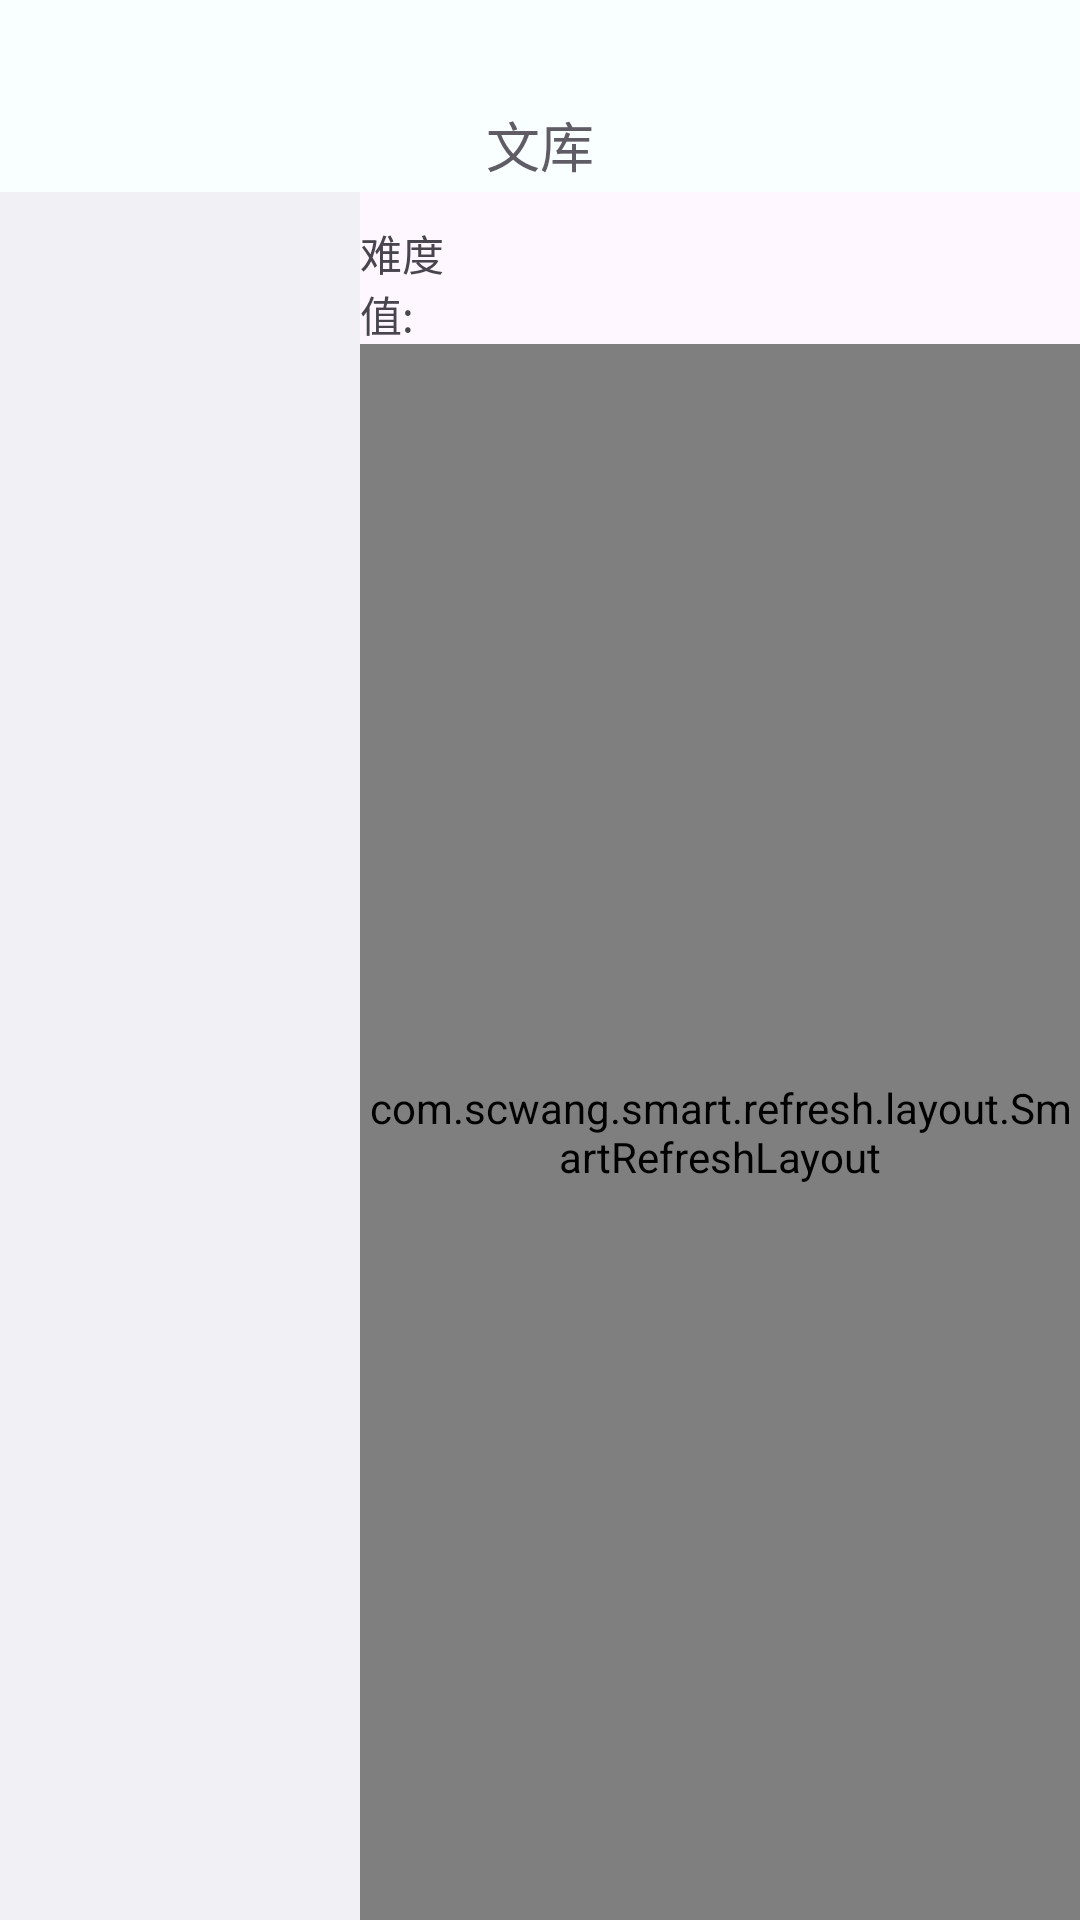

Here is an Android app screen rendered from its layout file. Give the layout XML and the strings, colors and styles it references.
<!-- AndroidManifest.xml: application theme Theme.EnglishGPTApplication -->
<!-- res/layout/fragment_library.xml -->
<layout xmlns:android="http://schemas.android.com/apk/res/android"
    xmlns:app="http://schemas.android.com/apk/res-auto"
    xmlns:tools="http://schemas.android.com/tools">

    <data>
        <variable
            name="viewModel"
            type="com.example.englishgptapplication.ui.viewmodel.ArticleViewModel" />
    </data>

    <androidx.coordinatorlayout.widget.CoordinatorLayout
        android:layout_width="match_parent"
        android:layout_height="match_parent"
        tools:context=".ui.LibraryFragment">

        
        <com.google.android.material.appbar.AppBarLayout
            android:layout_width="match_parent"
            android:layout_height="wrap_content">

            <com.google.android.material.appbar.MaterialToolbar
                android:id="@+id/toolbar"
                android:layout_width="match_parent"
                android:layout_height="?attr/actionBarSize"
                android:background="@color/color_F8FFFE"
                app:titleTextAppearance="@style/ToolbarTitle"
                app:title="文库"
                app:titleCentered="true"
                app:titleMarginTop="35dp"
                app:titleTextColor="@color/color_605C65" />

        </com.google.android.material.appbar.AppBarLayout>
        

        <androidx.constraintlayout.widget.ConstraintLayout
            android:layout_width="match_parent"
            android:layout_height="match_parent"
            app:layout_behavior="@string/appbar_scrolling_view_behavior">

            
            <androidx.recyclerview.widget.RecyclerView
                android:id="@+id/rvTypes"
                android:layout_width="120dp"
                android:layout_height="match_parent"
                android:background="@color/color_F0F0F5"
                app:layoutManager="androidx.recyclerview.widget.LinearLayoutManager"
                app:layout_constraintStart_toStartOf="parent"
                app:layout_constraintTop_toTopOf="parent"/>

            
            <LinearLayout
                android:layout_width="0dp"
                android:layout_height="match_parent"
                android:orientation="vertical"
                app:layout_constraintStart_toEndOf="@id/rvTypes"
                app:layout_constraintEnd_toEndOf="parent">

                <LinearLayout
                    android:layout_width="match_parent"
                    android:layout_height="wrap_content">

                    <TextView
                        android:layout_width="0dp"
                        android:layout_height="wrap_content"
                        android:layout_weight="2"
                        android:paddingTop="10dp"
                        android:text="难度值:"
                        android:textSize="14sp"/>
                    
                    <androidx.recyclerview.widget.RecyclerView
                        android:id="@+id/rvLexiles"
                        android:layout_width="0dp"
                        android:layout_height="wrap_content"
                        android:layout_weight="9"
                        android:paddingTop="4dp"
                        android:orientation="horizontal"
                        app:layoutManager="androidx.recyclerview.widget.LinearLayoutManager"/>
                </LinearLayout>
                
                <TextView
                    android:id="@+id/tvEmptyHint"
                    android:layout_width="match_parent"
                    android:layout_height="match_parent"
                    android:gravity="center"
                    android:text="当前难度下没有该类文章，请选择其他难度值"
                    android:paddingStart="20dp"
                    android:paddingEnd="20dp"
                    android:textSize="14sp"
                    android:textColor="@color/color_AAA8A8"
                    android:visibility="gone"/>

                <com.scwang.smart.refresh.layout.SmartRefreshLayout
                    android:id="@+id/swipeRefresh"
                    android:layout_width="match_parent"
                    android:layout_height="match_parent"
                    app:srlEnableRefresh="true">
                    <com.scwang.smart.refresh.header.ClassicsHeader
                        android:layout_width="match_parent"
                        android:layout_height="wrap_content"
                        app:srlDrawableProgressSize="40dp"
                        app:srlDrawableSize="40dp"
                        app:srlEnableLastTime="false"
                        app:srlDrawableProgress="@drawable/ic_swipe"
                        app:srlDrawableArrow="@drawable/ic_swipe"
                        app:srlTextPulling="下拉刷新"
                        app:srlTextRelease="释放立即刷新"
                        app:srlTextRefreshing="正在刷新..."
                        app:srlTextFinish="刷新完成" />
                    
                    <androidx.recyclerview.widget.RecyclerView
                        android:id="@+id/rvArticles"
                        android:layout_width="match_parent"
                        android:layout_height="match_parent"
                        app:layoutManager="androidx.recyclerview.widget.LinearLayoutManager"/>

                    <com.scwang.smart.refresh.footer.ClassicsFooter
                        android:layout_width="match_parent"
                        android:layout_height="wrap_content"
                        app:srlDrawableProgressSize="50dp"
                        app:srlDrawableSize="50dp"
                        app:srlEnableLastTime="false"
                        app:srlDrawableProgress="@drawable/ic_loading_more"
                        app:srlTextPulling="上拉加载更多"
                        app:srlTextRelease="释放立即加载"
                        app:srlTextLoading="正在加载..."
                        app:srlTextFinish="加载完成"
                        app:srlTextFailed="加载失败"
                        app:srlTextNothing="敬请期待"/>
                </com.scwang.smart.refresh.layout.SmartRefreshLayout>



            </LinearLayout>

        </androidx.constraintlayout.widget.ConstraintLayout>

    </androidx.coordinatorlayout.widget.CoordinatorLayout>
</layout>
<!-- resources referenced by this layout -->
<resources>
  <color name="color_605C65">#605c65</color>
  <color name="color_AAA8A8">#AAA8A8</color>
  <color name="color_F0F0F5">#f0f0f5</color>
  <color name="color_F8FFFE">#f8fffe</color>
  <!-- drawable ic_loading_more: gif bitmap (drawable-xxhdpi, 24043 bytes) -->
  <!-- drawable ic_swipe: jpg bitmap (drawable-xxhdpi, 16419 bytes) -->
  <style name="ToolbarTitle" parent="@style/TextAppearance.AppCompat.Widget.ActionBar.Title">
          <item name="android:textSize">18sp</item>
      </style>
  <style name="Theme.EnglishGPTApplication" parent="Base.Theme.EnglishGPTApplication" />
  <style name="Base.Theme.EnglishGPTApplication" parent="Theme.Material3.DayNight.NoActionBar">
  
      </style>
</resources>
